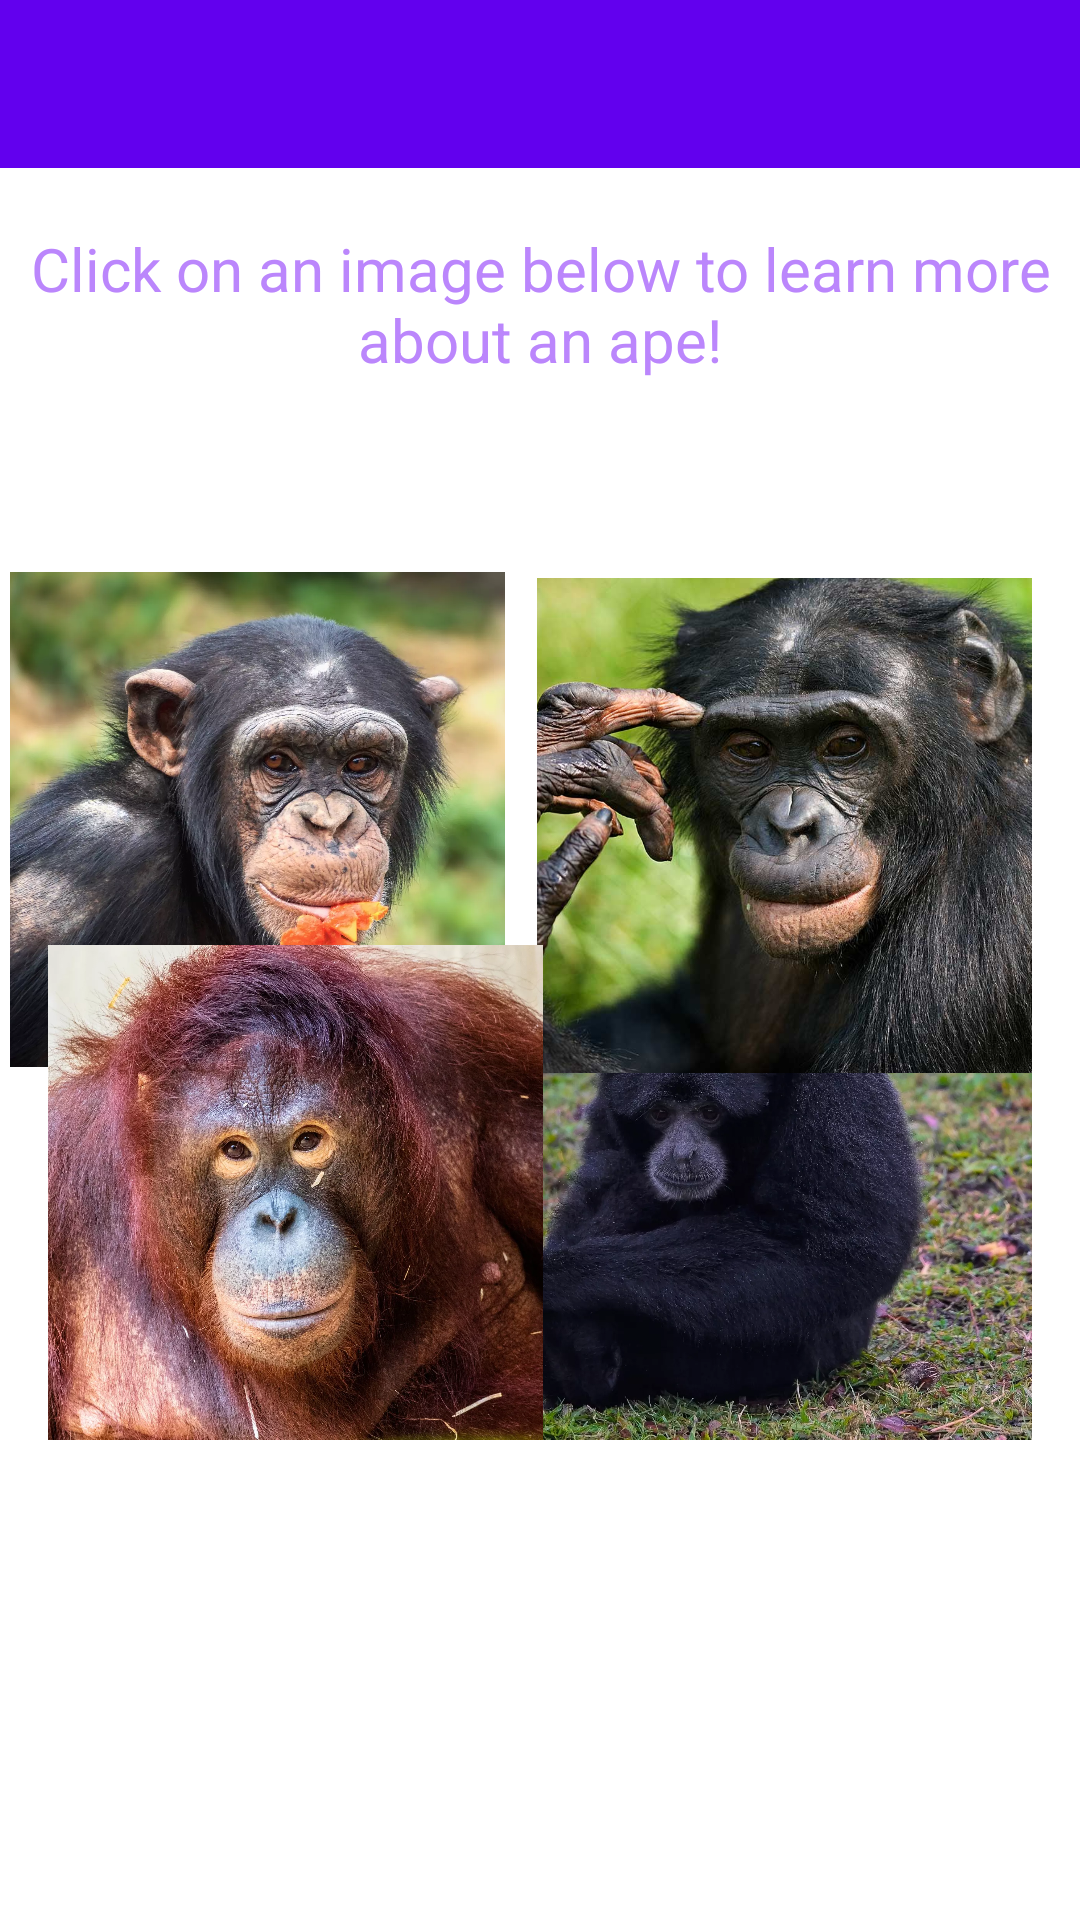

The Android layout XML behind this screen, and the referenced resources:
<!-- AndroidManifest.xml: application theme Theme.ApeState -->
<!-- res/layout/activity_main2.xml -->
<?xml version="1.0" encoding="utf-8"?>
<androidx.coordinatorlayout.widget.CoordinatorLayout
    xmlns:android="http://schemas.android.com/apk/res/android"
    xmlns:app="http://schemas.android.com/apk/res-auto"
    xmlns:tools="http://schemas.android.com/tools"
    android:layout_width="match_parent"
    android:layout_height="match_parent"
    tools:context=".MainActivity2">

    <com.google.android.material.appbar.AppBarLayout
        android:layout_width="match_parent"
        android:layout_height="wrap_content"
        android:theme="@style/Theme.ApeState.AppBarOverlay">

    </com.google.android.material.appbar.AppBarLayout>

    <androidx.appcompat.widget.Toolbar
        android:id="@+id/toolbar"
        android:layout_width="match_parent"
        android:layout_height="?attr/actionBarSize"
        android:background="?attr/colorPrimary"
        app:popupTheme="@style/Theme.ApeState.PopupOverlay"
        android:theme="@style/ThemeOverlay.AppCompat.ActionBar"/>

    <androidx.constraintlayout.widget.ConstraintLayout
        android:id="@+id/constraintLayout"
        android:layout_width="match_parent"
        android:layout_height="match_parent">

        <TextView
            android:id="@+id/textView5"
            android:layout_width="wrap_content"
            android:layout_height="wrap_content"
            android:text="@string/apePrompt"
            android:textAlignment="center"
            android:textColor="@color/purple_200"
            android:textSize="20sp"
            app:layout_constraintBottom_toBottomOf="parent"
            app:layout_constraintEnd_toEndOf="parent"
            app:layout_constraintHorizontal_bias="0.0"
            app:layout_constraintStart_toStartOf="parent"
            app:layout_constraintTop_toTopOf="parent"
            app:layout_constraintVertical_bias="0.129" />

        <ImageButton
            android:id="@+id/chimpButton"
            style="@style/MyImageViewStyle"
            android:layout_marginTop="64dp"
            android:scaleType="centerCrop"
            android:src="@drawable/chimpanzee"
            android:background="@null"
            app:layout_constraintBottom_toTopOf="@+id/orangutanButton"
            app:layout_constraintEnd_toStartOf="@+id/bonoboButton"
            app:layout_constraintDimensionRatio="1:1"
            app:layout_constraintHorizontal_bias="0.246"
            app:layout_constraintStart_toStartOf="parent"
            app:layout_constraintTop_toBottomOf="@+id/textView5"
            app:layout_constraintVertical_bias="0.0"
            tools:ignore="SpeakableTextPresentCheck" />

        <ImageButton
            android:id="@+id/gibbonButton"
            style="@style/MyImageViewStyle"
            android:layout_marginBottom="160dp"
            android:scaleType="centerCrop"
            android:src="@drawable/gibbon"
            android:background="@null"
            app:layout_constraintBottom_toBottomOf="parent"
            app:layout_constraintEnd_toEndOf="@+id/bonoboButton"
            app:layout_constraintDimensionRatio="1:1"
            app:layout_constraintHorizontal_bias="1.0"
            app:layout_constraintStart_toStartOf="@+id/bonoboButton"
            tools:ignore="SpeakableTextPresentCheck" />

        <ImageButton
            android:id="@+id/bonoboButton"
            style="@style/MyImageViewStyle"
            android:layout_marginTop="66dp"
            android:layout_marginEnd="16dp"
            android:scaleType="centerCrop"
            android:src="@drawable/bonobo"
            android:background="@null"
            app:layout_constraintBottom_toTopOf="@+id/gibbonButton"
            app:layout_constraintDimensionRatio="1:1"
            app:layout_constraintEnd_toEndOf="parent"
            app:layout_constraintTop_toBottomOf="@+id/textView5"
            app:layout_constraintVertical_bias="0.0"
            tools:ignore="SpeakableTextPresentCheck" />

        <ImageButton
            android:id="@+id/orangutanButton"
            style="@style/MyImageViewStyle"
            android:layout_marginStart="16dp"
            android:layout_marginBottom="160dp"
            android:scaleType="centerCrop"
            android:src="@drawable/orangatuan"
            android:background="@null"
            app:layout_constraintBottom_toBottomOf="parent"
            app:layout_constraintDimensionRatio="1:1"
            app:layout_constraintEnd_toEndOf="@+id/chimpButton"
            app:layout_constraintHorizontal_bias="0.0"
            app:layout_constraintStart_toStartOf="parent"
            tools:ignore="SpeakableTextPresentCheck" />


    </androidx.constraintlayout.widget.ConstraintLayout>

</androidx.coordinatorlayout.widget.CoordinatorLayout>
<!-- resources referenced by this layout -->
<resources>
  <!-- drawable bonobo: jpg bitmap (drawable, 146822 bytes) -->
  <!-- drawable chimpanzee: webp bitmap (drawable, 199772 bytes) -->
  <!-- drawable gibbon: webp bitmap (drawable, 308022 bytes) -->
  <!-- drawable orangatuan: webp bitmap (drawable, 562256 bytes) -->
  <string name="apePrompt">Click on an image below to learn more about an ape!</string>
  <style name="MyImageViewStyle" parent="@android:style/Widget.ImageButton">
          <item name="android:layout_width">165dp</item>
          <item name="android:layout_height">165dp</item>
      </style>
  <style name="Theme.ApeState.AppBarOverlay" parent="ThemeOverlay.AppCompat.Dark.ActionBar" />
  <style name="Theme.ApeState.PopupOverlay" parent="ThemeOverlay.AppCompat.Light" />
  <style name="Theme.ApeState" parent="Theme.MaterialComponents.DayNight.DarkActionBar">
          
          <item name="colorPrimary">@color/purple_500</item>
          <item name="colorPrimaryVariant">@color/purple_700</item>
          <item name="colorOnPrimary">@color/white</item>
          
          <item name="colorSecondary">@color/teal_200</item>
          <item name="colorSecondaryVariant">@color/teal_700</item>
          <item name="colorOnSecondary">@color/black</item>
          
          <item name="android:statusBarColor">?attr/colorPrimaryVariant</item>
          
      </style>
  <!-- not gathered from this repository: default colours our renderer supplied (Android Studio template values) -->
  <color name="purple_200">#FFBB86FC</color>
  <color name="purple_500">#FF6200EE</color>
  <color name="purple_700">#FF3700B3</color>
  <color name="teal_200">#FF03DAC5</color>
  <color name="teal_700">#FF018786</color>
  <color name="black">#FF000000</color>
  <color name="white">#FFFFFFFF</color>
</resources>
